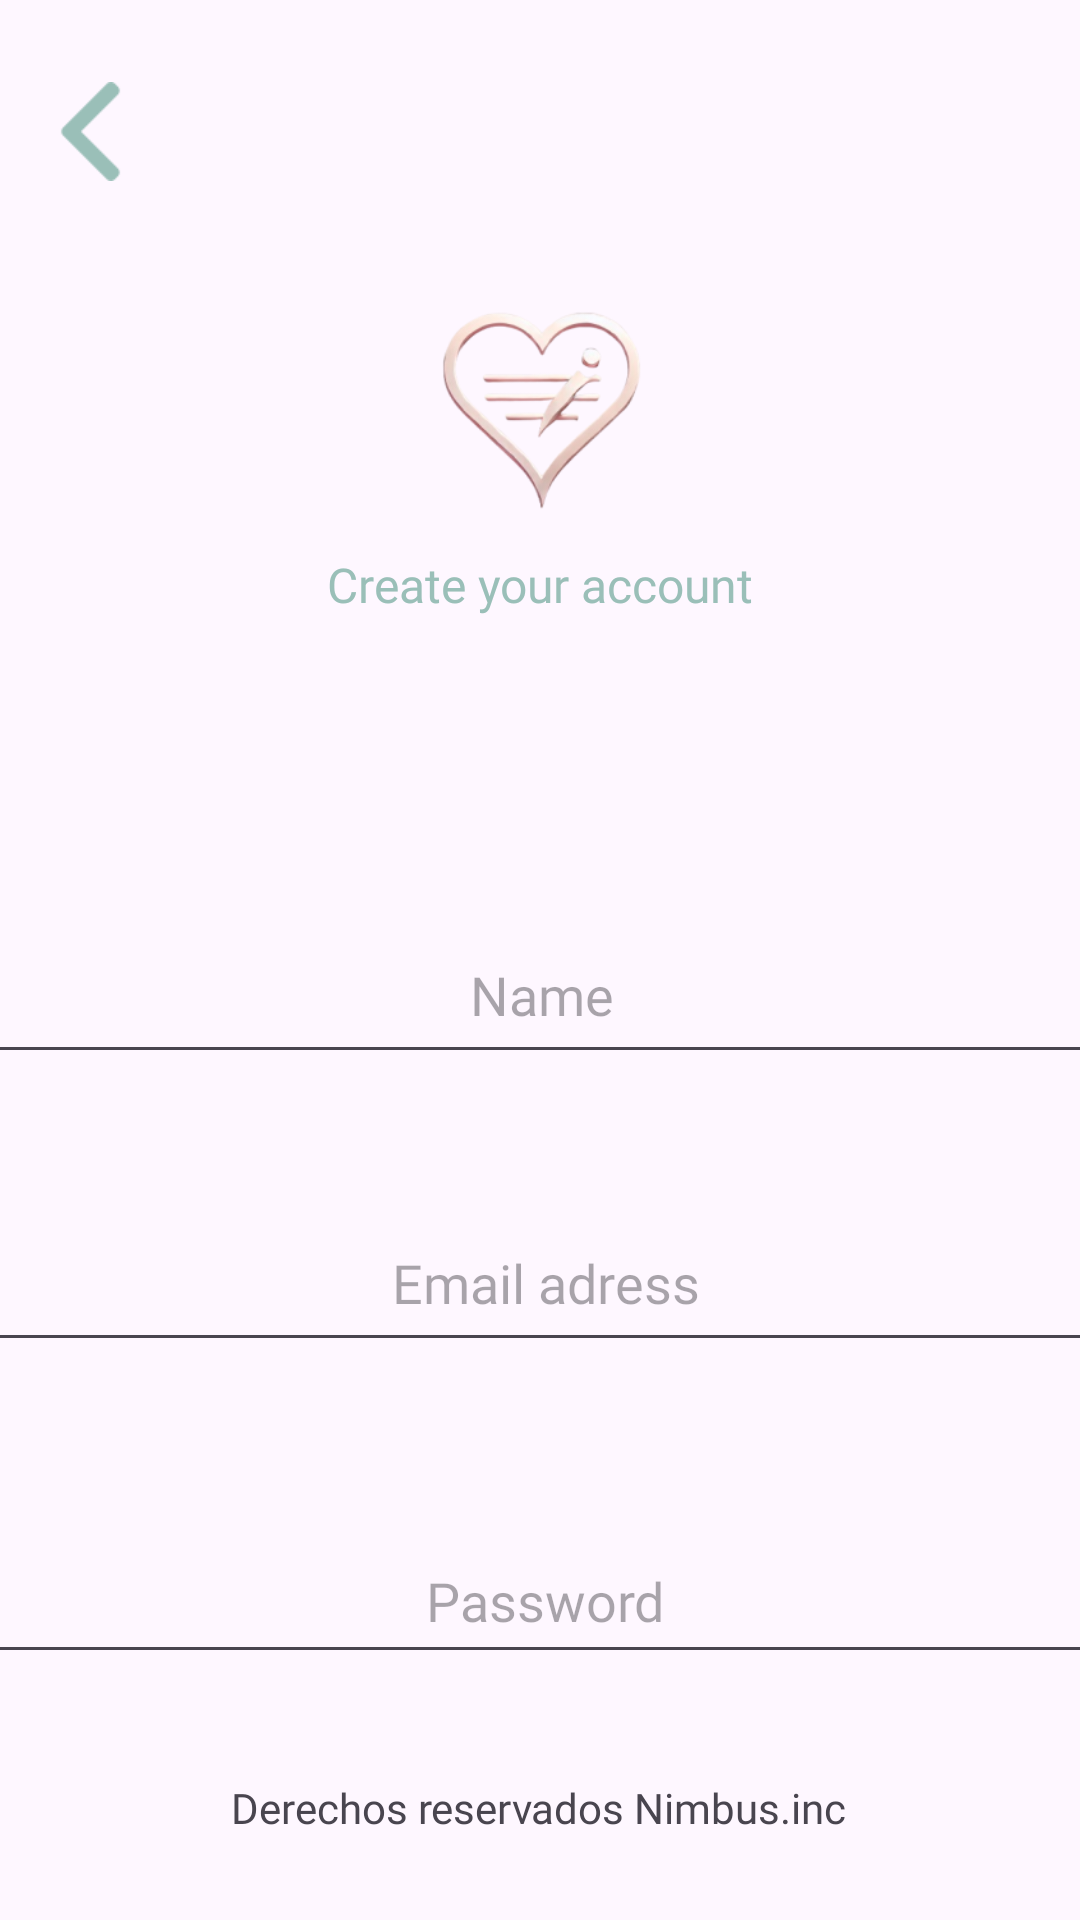

Reconstruct the res/layout file that produces this screen, plus the resources it refers to.
<!-- AndroidManifest.xml: application theme Theme.AppNimbus -->
<!-- res/layout/register_activity.xml -->
<?xml version="1.0" encoding="utf-8"?>
<androidx.constraintlayout.widget.ConstraintLayout xmlns:android="http://schemas.android.com/apk/res/android"
    xmlns:app="http://schemas.android.com/apk/res-auto"
    xmlns:tools="http://schemas.android.com/tools"
    android:layout_width="match_parent"
    android:layout_height="match_parent">

    <ImageView
        android:id="@+id/iv_logo"
        android:layout_width="145dp"
        android:layout_height="138dp"
        android:layout_marginTop="68dp"
        app:layout_constraintEnd_toEndOf="parent"
        app:layout_constraintStart_toStartOf="parent"
        app:layout_constraintTop_toTopOf="parent"
        app:srcCompat="@mipmap/ic_launcher_foreground" />

    <TextView
        android:id="@+id/tv_login"
        android:layout_width="wrap_content"
        android:layout_height="wrap_content"
        android:fontFamily="@font/open_sans_semibold"
        android:text="@string/create_account"
        android:textColor="@color/green"
        android:textSize="16sp"
        app:layout_constraintBottom_toTopOf="@+id/et_email"
        app:layout_constraintEnd_toEndOf="parent"
        app:layout_constraintHorizontal_bias="0.501"
        app:layout_constraintStart_toStartOf="parent"
        app:layout_constraintTop_toTopOf="parent"
        app:layout_constraintVertical_bias="0.489" />

    <EditText
        android:id="@+id/et_email"
        android:layout_width="372dp"
        android:layout_height="56dp"
        android:layout_marginTop="40dp"
        android:ems="10"
        android:fontFamily="@font/open_sans_light_italic"
        android:hint="@string/email"
        android:inputType="text"
        android:text=""
        android:textAlignment="center"
        app:layout_constraintEnd_toEndOf="parent"
        app:layout_constraintHorizontal_bias="0.41"
        app:layout_constraintStart_toStartOf="parent"
        app:layout_constraintTop_toBottomOf="@+id/et_email2" />

    <EditText
        android:id="@+id/et_email2"
        android:layout_width="372dp"
        android:layout_height="56dp"
        android:layout_marginTop="96dp"
        android:ems="10"
        android:fontFamily="@font/open_sans_light_italic"
        android:hint="@string/name"
        android:inputType="text"
        android:text=""
        android:textAlignment="center"
        app:layout_constraintEnd_toEndOf="parent"
        app:layout_constraintHorizontal_bias="0.487"
        app:layout_constraintStart_toStartOf="parent"
        app:layout_constraintTop_toBottomOf="@+id/iv_logo" />

    <EditText
        android:id="@+id/et_password"
        android:layout_width="372dp"
        android:layout_height="52dp"
        android:layout_marginTop="52dp"
        android:ems="10"
        android:fontFamily="@font/open_sans_light_italic"
        android:hint="@string/password"
        android:inputType="text"
        android:text=""
        android:textAlignment="center"
        app:layout_constraintEnd_toEndOf="parent"
        app:layout_constraintHorizontal_bias="0.41"
        app:layout_constraintStart_toStartOf="parent"
        app:layout_constraintTop_toBottomOf="@+id/et_email" />

    <Button
        android:id="@+id/button"
        android:layout_width="133dp"
        android:layout_height="47dp"
        android:layout_marginTop="112dp"
        android:backgroundTint="@color/pink"
        android:fontFamily="@font/open_sans"
        android:text="@string/sign_up"
        android:textColor="@color/green"
        android:textSize="16sp"
        app:layout_constraintEnd_toEndOf="parent"
        app:layout_constraintHorizontal_bias="0.478"
        app:layout_constraintStart_toStartOf="parent"
        app:layout_constraintTop_toBottomOf="@+id/et_password" />

    <TextView
        android:id="@+id/tv_derechos"
        android:layout_width="wrap_content"
        android:layout_height="wrap_content"
        android:layout_marginBottom="28dp"
        android:fontFamily="@font/open_sans"
        android:text="@string/derechos_reser"
        app:layout_constraintBottom_toBottomOf="parent"
        app:layout_constraintEnd_toEndOf="parent"
        app:layout_constraintHorizontal_bias="0.497"
        app:layout_constraintStart_toStartOf="parent" />

    <ImageView
        android:id="@+id/imageView"
        android:layout_width="33dp"
        android:layout_height="41dp"
        app:layout_constraintBottom_toBottomOf="parent"
        app:layout_constraintEnd_toEndOf="parent"
        app:layout_constraintHorizontal_bias="0.042"
        app:layout_constraintStart_toStartOf="parent"
        app:layout_constraintTop_toTopOf="parent"
        app:layout_constraintVertical_bias="0.039"
        app:srcCompat="@drawable/ic_volver" />
</androidx.constraintlayout.widget.ConstraintLayout>
<!-- resources referenced by this layout -->
<resources>
  <color name="green">#9ABFB8</color>
  <color name="pink">#EFDAD8</color>
  <!-- drawable ic_volver: png bitmap (drawable, 885 bytes) -->
  <!-- mipmap ic_launcher_foreground: webp bitmap (mipmap-hdpi, 6444 bytes) -->
  <string name="create_account">Create your account</string>
  <string name="derechos_reser">Derechos reservados Nimbus.inc</string>
  <string name="email">Email adress</string>
  <string name="name">Name</string>
  <string name="password">Password</string>
  <string name="sign_up">Sing up</string>
  <style name="Theme.AppNimbus" parent="Base.Theme.AppNimbus" />
  <style name="Base.Theme.AppNimbus" parent="Theme.Material3.DayNight.NoActionBar">
          
          
      </style>
</resources>
